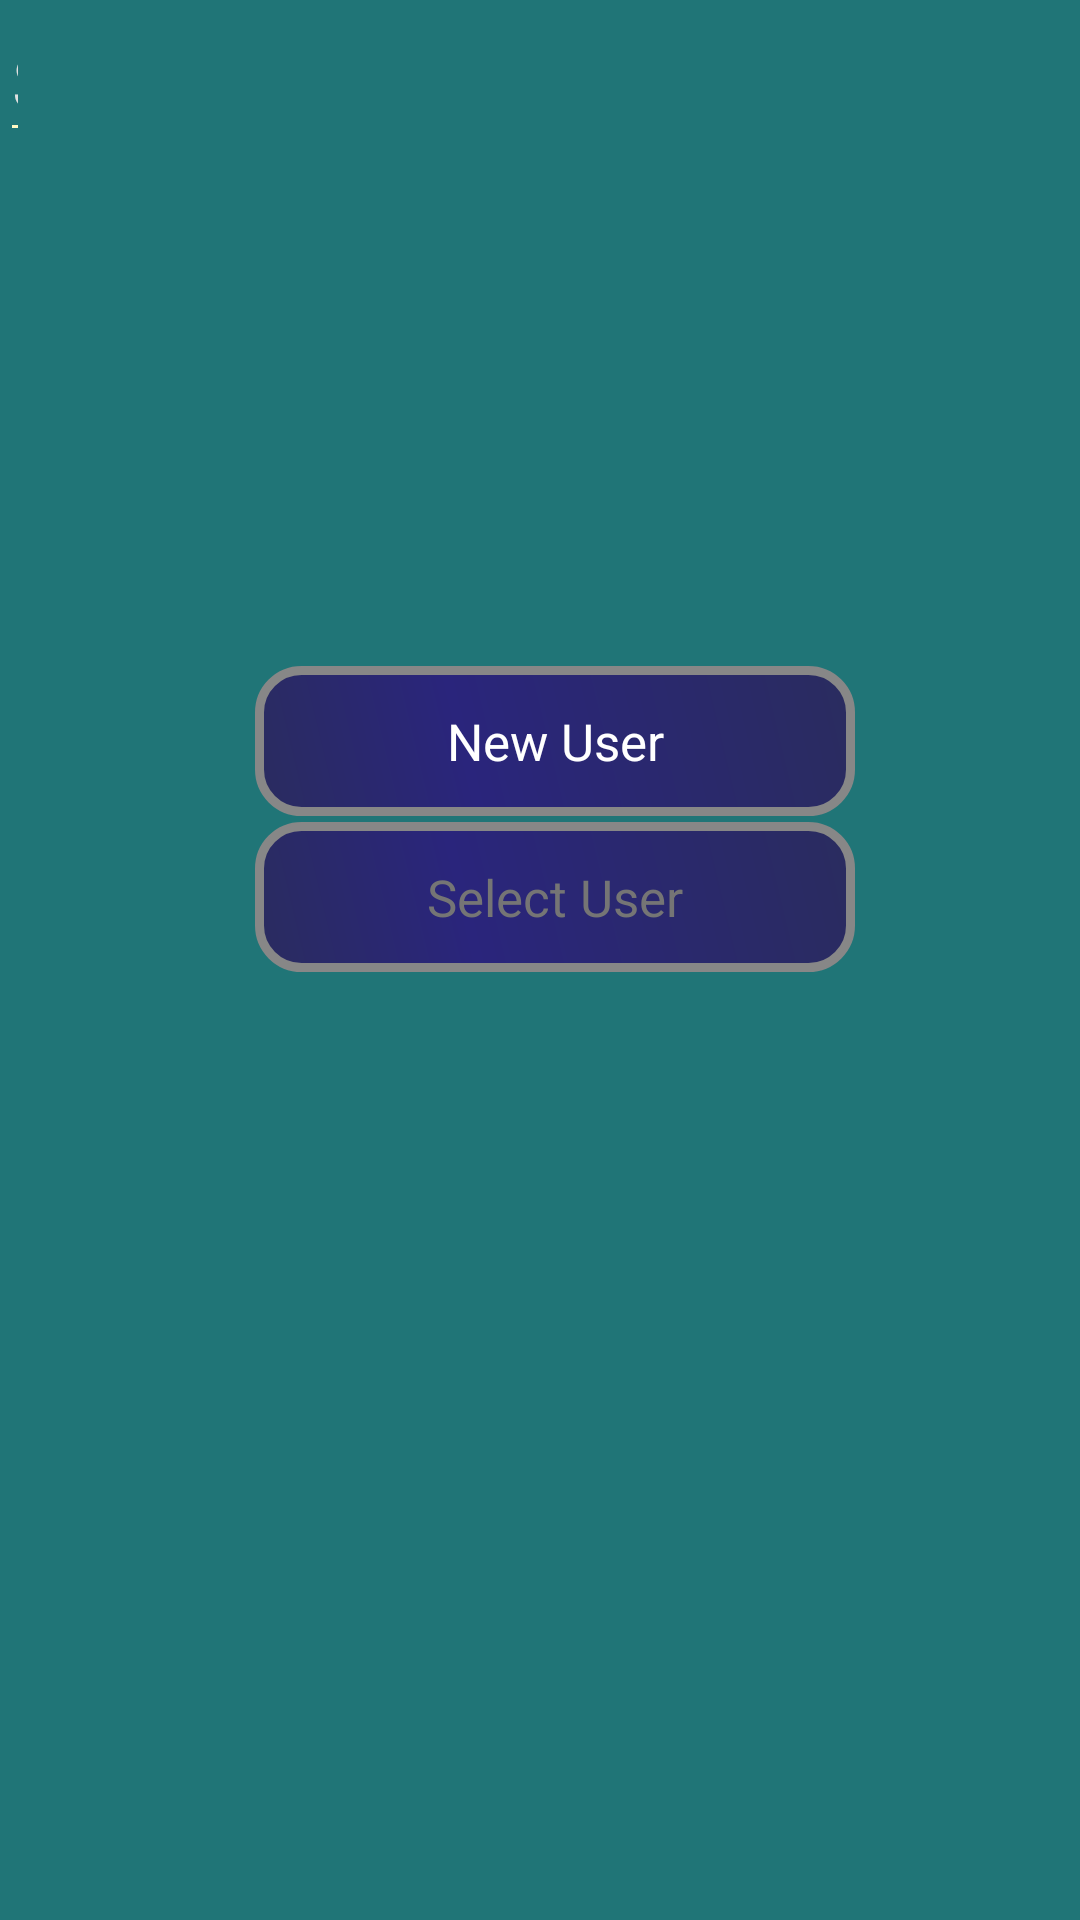

Here is an Android app screen rendered from its layout file. Give the layout XML and the strings, colors and styles it references.
<!-- AndroidManifest.xml: application theme AppTheme -->
<!-- res/layout/activity_patient_list.xml -->
<?xml version="1.0" encoding="utf-8"?>
<RelativeLayout xmlns:android="http://schemas.android.com/apk/res/android"
    xmlns:tools="http://schemas.android.com/tools"
    android:layout_width="match_parent"
    android:layout_height="match_parent"
    android:paddingBottom="0dp"
    android:paddingLeft="0dp"
    android:paddingRight="0dp"
    android:paddingTop="0dp"
    android:keepScreenOn="true"
    style="@style/DefaultBackground"
    tools:context=".activities.PatientListActivity">

    <RelativeLayout
        android:orientation="horizontal"
        android:layout_width="@dimen/activity_eca_small"
        android:layout_height="match_parent"
        android:layout_centerVertical="true"
        android:layout_alignParentEnd="true"
        android:id="@+id/linearLayoutECA"
        style="@style/DefaultBackground">

        <FrameLayout
            android:id="@+id/placeholderECA"
            style="@style/ECAPlaceholder"
            android:layout_width="300dp"
            android:layout_height="130dp"
            android:layout_alignParentTop="true"
            android:layout_alignParentEnd="true"
            android:layout_marginTop="35dp"
            android:layout_marginEnd="18dp"
            android:layout_marginBottom="10dp"
            android:longClickable="false" />

        <TextView
            android:layout_width="match_parent"
            android:layout_height="wrap_content"
            android:text=""
            android:id="@+id/placeholderECAText"
            android:layout_alignParentStart="true"
            android:layout_below="@+id/placeholderECA" />

        <RelativeLayout
            android:layout_width="match_parent"
            android:layout_height="match_parent"
            android:layout_below="@+id/placeholderECAText">

            <Button
                android:id="@+id/addPatientButton"
                android:layout_width="200dp"
                android:layout_height="50dp"
                android:layout_alignStart="@+id/selectPatientButton"
                android:layout_alignEnd="@+id/selectPatientButton"
                android:layout_marginTop="20dp"
                android:background="@drawable/buttonshape"
                android:text="@string/new_user"
                android:textSize="17sp" />

            <Button
                android:id="@+id/selectPatientButton"
                android:layout_width="200dp"
                android:layout_height="50dp"
                android:layout_below="@+id/addPatientButton"
                android:layout_centerHorizontal="true"
                android:layout_marginTop="2dp"
                android:background="@drawable/buttonshape"
                android:enabled="false"
                android:text="@string/select_user"
                android:textColor="#757575"
                android:textSize="17sp" />

            <Button
                android:layout_width="match_parent"
                android:layout_height="10dp"
                android:id="@+id/secretButton"
                android:background="@android:color/transparent"
                android:layout_alignParentBottom="true"
                android:layout_centerHorizontal="true"
                android:enabled="false" />

        </RelativeLayout>


    </RelativeLayout>

    <EditText
        android:id="@+id/search_input"
        android:layout_width="fill_parent"
        android:layout_height="wrap_content"
        android:hint="@string/search_patients_hint"
        android:textSize="25sp"
        android:inputType="text"
        android:layout_toStartOf="@+id/linearLayoutECA" />

    <LinearLayout
        android:orientation="horizontal"
        android:layout_width="match_parent"
        android:layout_height="match_parent"
        android:showDividers="middle"
        android:layout_toStartOf="@+id/linearLayoutECA"
        android:layout_below="@+id/search_input">

        <ListView
            android:layout_width="350dp"
            android:layout_height="wrap_content"
            android:id="@+id/patientListView" />

        <RelativeLayout
            android:layout_width="match_parent"
            android:layout_height="match_parent">

            <TextView
                android:layout_width="match_parent"
                android:layout_height="match_parent"
                android:id="@+id/patientDetailsTV"
                android:padding="20dp"
                android:textSize="50sp"
                android:layout_above="@+id/patientRecordsTextView" />

            <TextView
                android:layout_width="match_parent"
                android:layout_height="wrap_content"
                android:id="@+id/patientRecordsTextView"
                android:layout_alignParentBottom="true"
                android:layout_centerHorizontal="true"
                android:maxLines="10"
                android:scrollbars="vertical"
                />
        </RelativeLayout>

    </LinearLayout>


</RelativeLayout>
<!-- resources referenced by this layout -->
<resources>
  <dimen name="activity_eca_small">350dp</dimen>
  <!-- drawable buttonshape (drawable) -->
  <?xml version="1.0" encoding="utf-8"?>
  <shape xmlns:android="http://schemas.android.com/apk/res/android" android:shape="rectangle" >
      <corners
          android:radius="14dp"
          />
      <gradient
          android:angle="45"
          android:centerX="35%"
          android:centerColor="#2A257C"
          android:startColor="#2A2C5F"
          android:endColor="#2A2C5F"
          android:type="linear"
          />
      <padding
          android:left="2dp"
          android:top="2dp"
          android:right="2dp"
          android:bottom="2dp"
          />
      <size
          android:width="270dp"
          android:height="60dp"
          />
      <stroke
          android:width="3dp"
          android:color="#878787"
          />
  </shape>
  <string name="new_user">New User</string>
  <string name="search_patients_hint">Search users...</string>
  <string name="select_user">Select User</string>
  <style name="DefaultBackground">
          <item name="android:background">#207577</item>
      </style>
  <style name="ECAPlaceholder" parent="android:Widget">
          <item name="android:src">#00BCD4</item>
      </style>
  <style name="AppTheme" parent="Theme.AppCompat.Light.DarkActionBar">
          <item name="windowActionBar">false</item>
          <item name="android:windowNoTitle">true</item>
          <item name="android:buttonStyle">@style/DefaultButton</item>
          <item name="android:textSize">20sp</item>
          <item name="android:textColorPrimary">#FFFFFF</item>
          <item name="android:textColorSecondary">#FFF9C4</item>
          <item name="android:textColorTertiary">#FFFDE7</item>
          <item name="android:textColorHint">#E0E0E0</item>
      </style>
  <style name="DefaultButton" parent="android:style/Widget.Button">
          <item name="android:background">@drawable/button_selector</item>
          <item name="android:textColor">#FFFFFF</item>
          <item name="android:textColorPrimaryDisableOnly">#E0E0E0</item>
  
      </style>
</resources>
